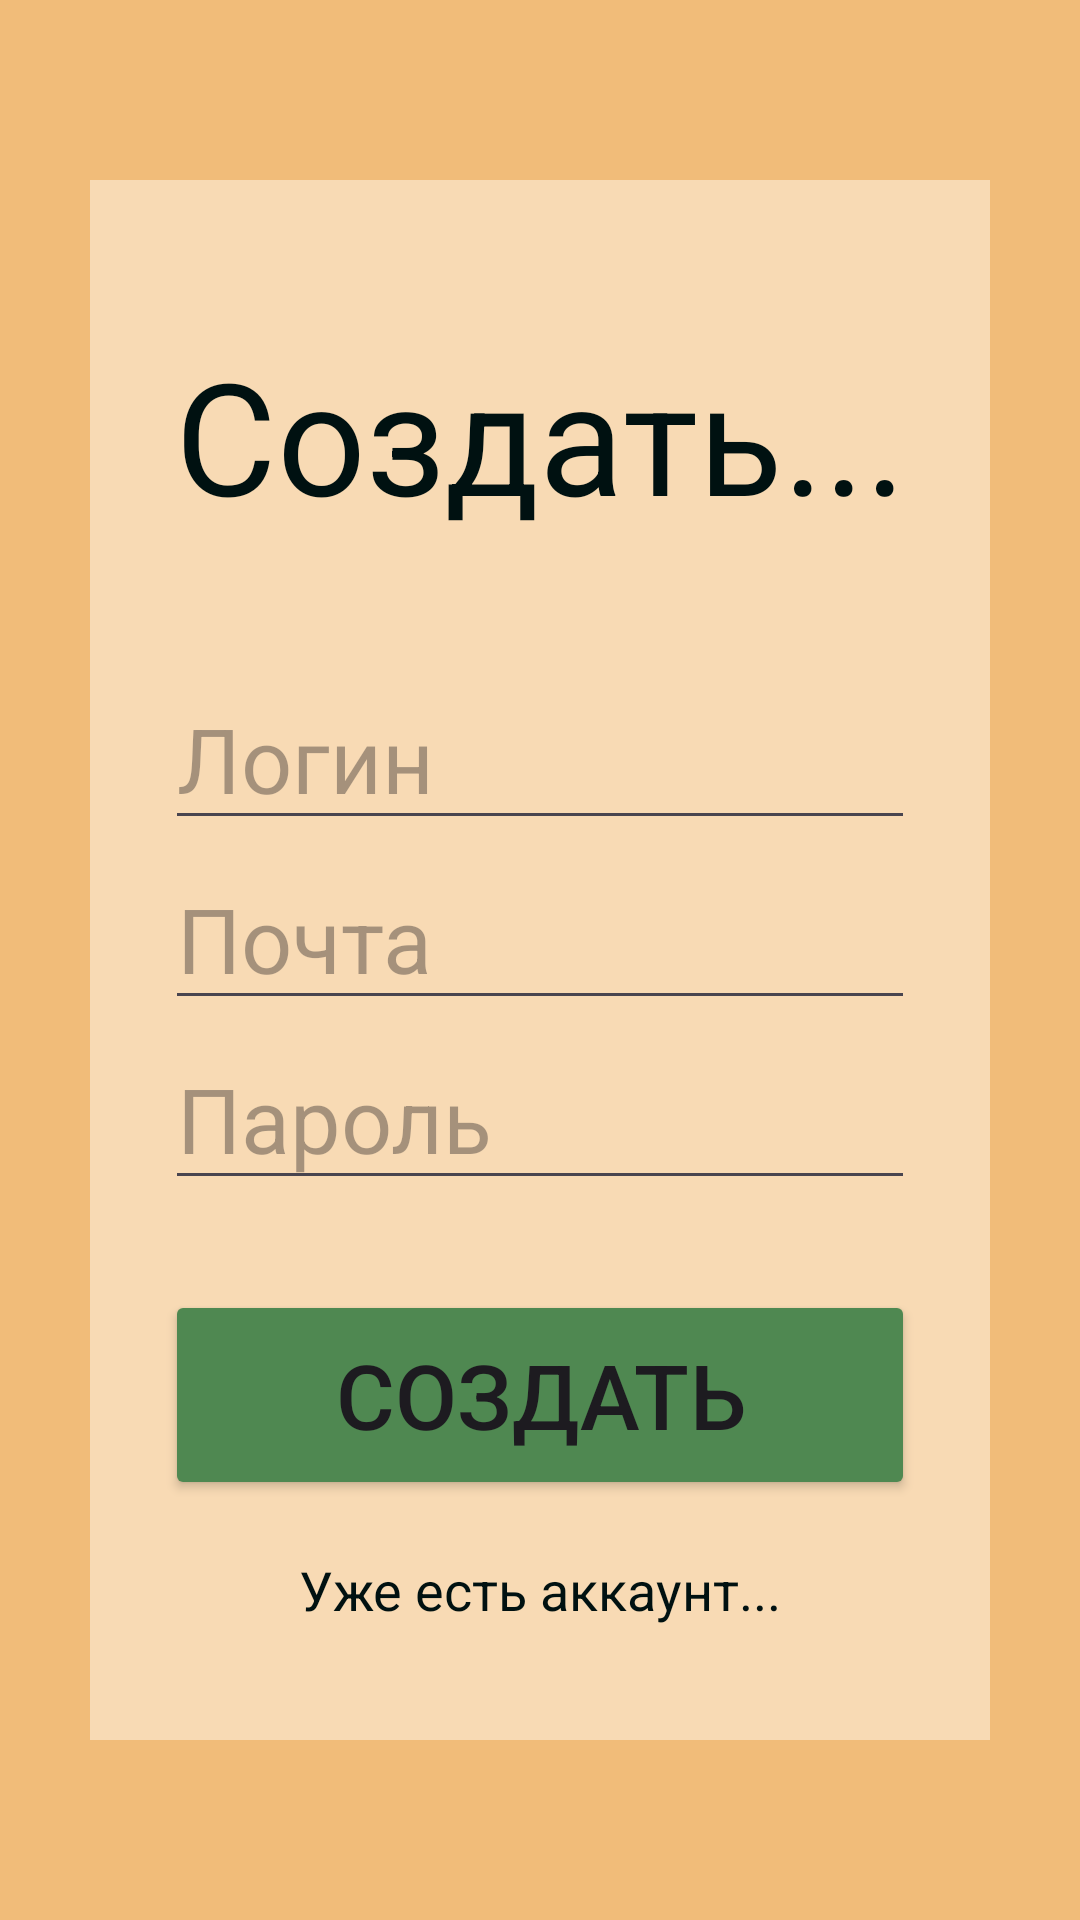

This screen was rendered from an Android layout file. Write that file and the resources it references.
<!-- AndroidManifest.xml: application theme Theme.Catalog -->
<!-- res/layout/activity_reg.xml -->
<?xml version="1.0" encoding="utf-8"?>
<LinearLayout xmlns:android="http://schemas.android.com/apk/res/android"
    xmlns:tools="http://schemas.android.com/tools"
    android:id="@+id/main"
    android:layout_width="match_parent"
    android:layout_height="match_parent"
    android:orientation="vertical"
    android:background="#E2F0B568"
    tools:context=".RegActivity"
    android:gravity="center">
    <LinearLayout
        android:layout_width="300dp"
        android:layout_height="520dp"
        android:layout_gravity="center"
        android:orientation="vertical"
        android:background="#E9F9DEBB"
        >
        <TextView
            android:id="@+id/textView"
            android:layout_width="258dp"
            android:layout_height="70dp"
            android:layout_gravity="center"
            android:layout_marginTop="50dp"
            android:fontFamily="sans-serif-thin"
            android:gravity="center"
            android:text="Создать..."
            android:textColor="#011"
            android:textSize="52sp"
            android:textStyle="bold"
            />

        <EditText
            android:id="@+id/reg_login"
            android:layout_width="250dp"
            android:layout_height="50dp"
            android:layout_gravity="center"
            android:ems="10"
            android:textColor="@color/black"
            android:fontFamily="sans-serif"
            android:inputType="text"
            android:hint="Логин"
            android:textSize="30sp"
            android:layout_marginTop="50dp"/>

        <EditText
            android:id="@+id/reg_email"
            android:layout_width="250dp"
            android:layout_height="50dp"
            android:layout_gravity="center"
            android:ems="10"
            android:textColor="@color/black"

            android:fontFamily="sans-serif"
            android:inputType="textEmailAddress"
            android:hint="Почта"
            android:textSize="30sp"
            android:layout_marginTop="10dp" />

        <EditText
            android:id="@+id/reg_password"
            android:layout_width="250dp"
            android:layout_height="50dp"
            android:layout_gravity="center"
            android:ems="10"
            android:textColor="@color/black"

            android:fontFamily="sans-serif"
            android:inputType="textPassword"
            android:hint="Пароль"
            android:textSize="30sp"
            android:layout_marginTop="10dp" />

        <Button
            android:id="@+id/reg_button_request"
            android:layout_width="250dp"
            android:layout_height="70dp"
            android:backgroundTint="#4F8851"
            android:text="Создать"
            android:textSize="30sp"
            android:layout_marginTop="30dp"
            android:layout_gravity="center"/>

        <TextView
            android:id="@+id/to_auth_page_text"
            android:layout_width="258dp"
            android:layout_height="40dp"
            android:layout_gravity="center"
            android:layout_marginTop="10dp"
            android:fontFamily="sans-serif"
            android:gravity="center"
            android:text="Уже есть аккаунт..."
            android:textColor="#011"
            android:textSize="18sp"
            />
    </LinearLayout>
</LinearLayout>
<!-- resources referenced by this layout -->
<resources>
  <style name="Theme.Catalog" parent="Base.Theme.Catalog" />
  <style name="Base.Theme.Catalog" parent="Theme.Material3.DayNight.NoActionBar">
          
          
          <item name="android:windowFullscreen">true</item>
  
      </style>
  <!-- not gathered from this repository: default colours our renderer supplied (Android Studio template values) -->
  <color name="black">#FF000000</color>
</resources>
